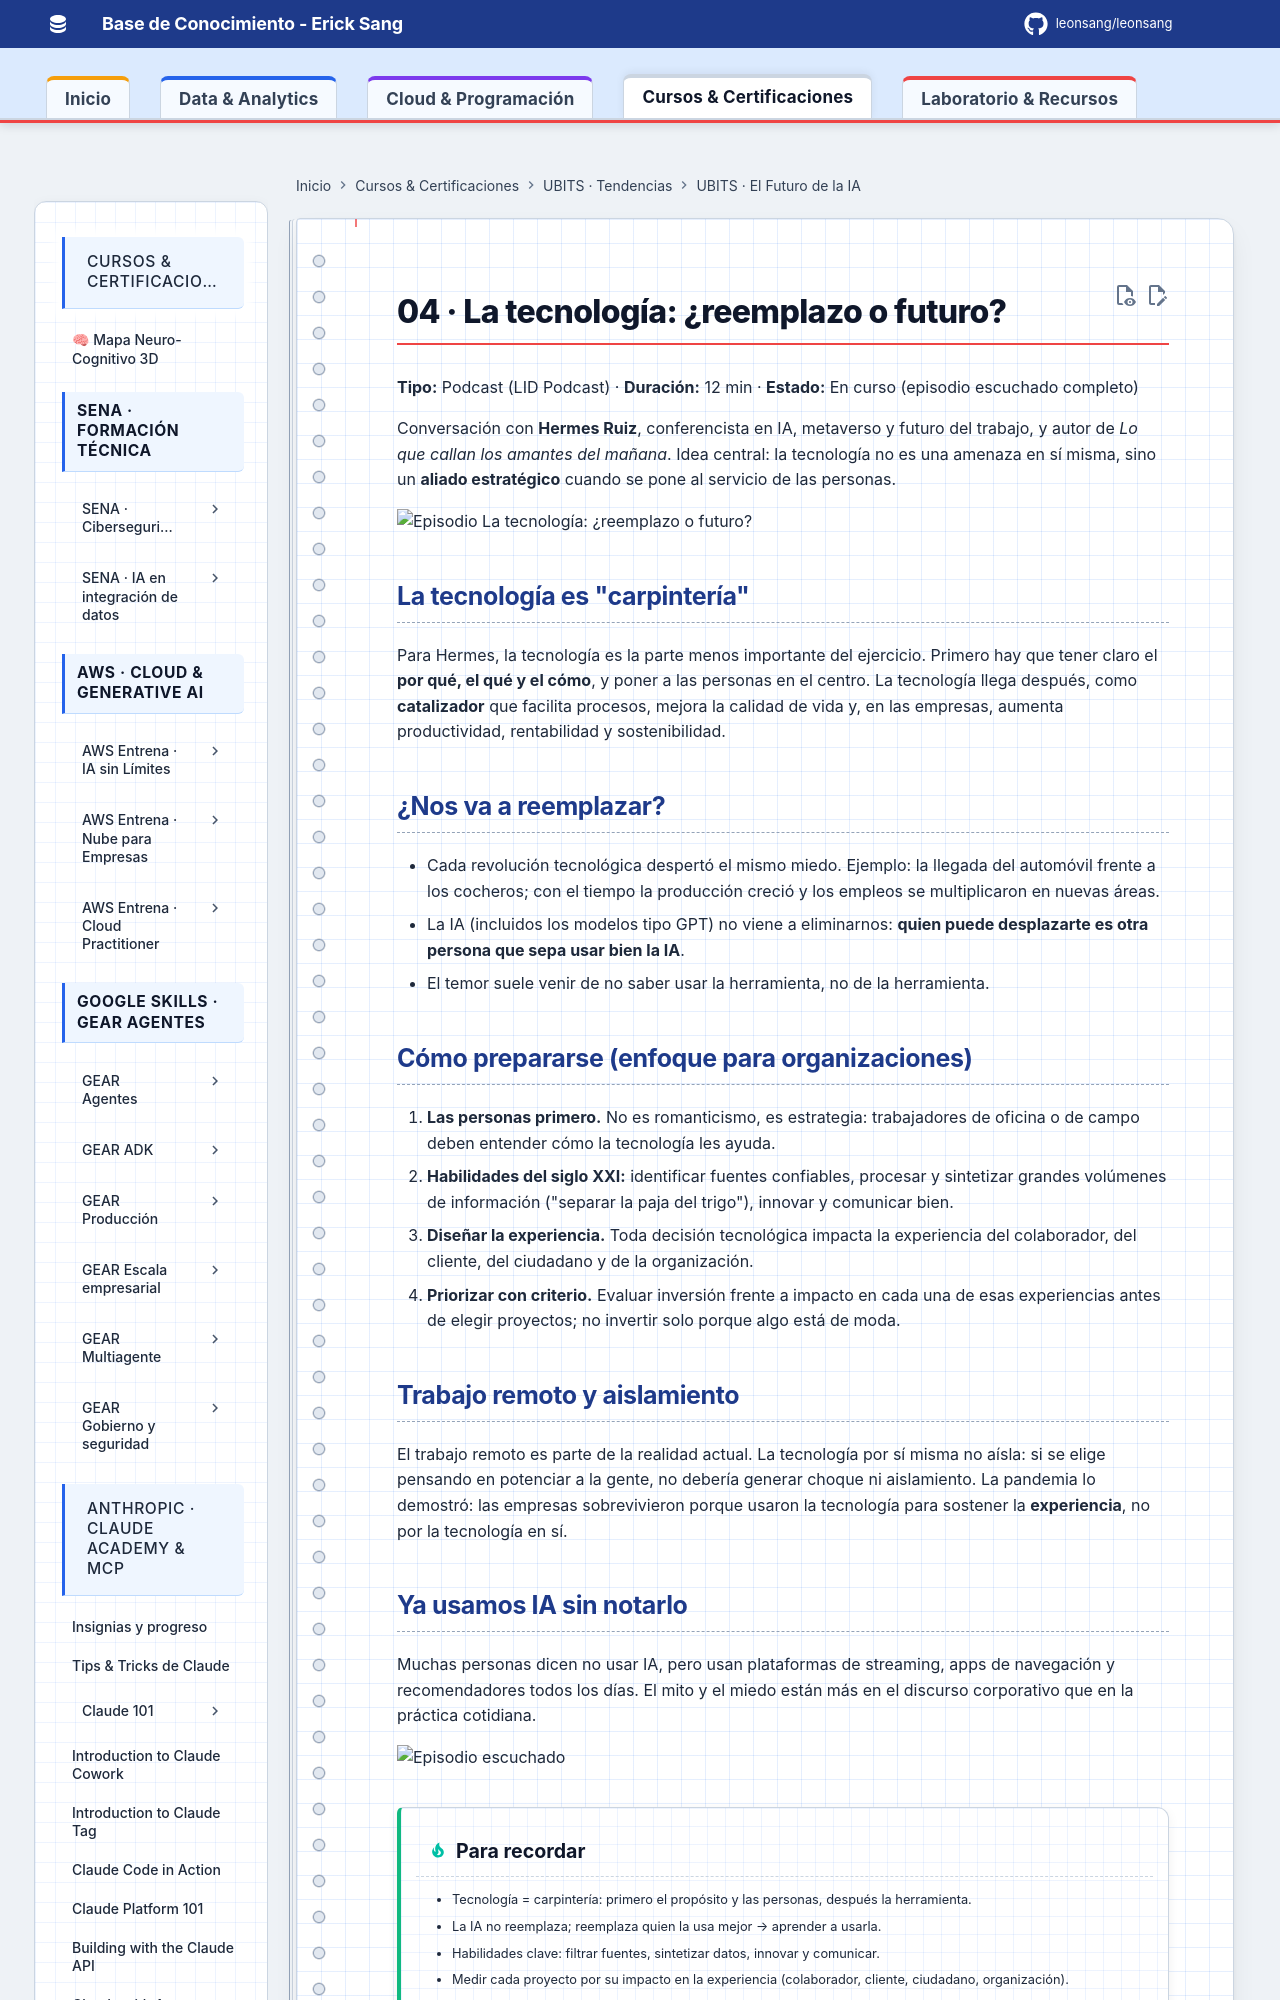

repository: Leonsang/Leonsang · page: cursos/ubits-futuro-ia/04-tecnologia-reemplazo-futuro/index.html · generator: mkdocs

# 04 · La tecnología: ¿reemplazo o futuro?

**Tipo:** Podcast (LID Podcast) · **Duración:** 12 min · **Estado:** En curso (episodio escuchado completo)

Conversación con **Hermes Ruiz**, conferencista en IA, metaverso y futuro del trabajo, y autor de *Lo que callan los amantes del mañana*. Idea central: la tecnología no es una amenaza en sí misma, sino un **aliado estratégico** cuando se pone al servicio de las personas.

![Episodio La tecnología: ¿reemplazo o futuro?](evidencias/04-reemplazo-futuro-episodio.jpg)

## La tecnología es "carpintería"

Para Hermes, la tecnología es la parte menos importante del ejercicio. Primero hay que tener claro el **por qué, el qué y el cómo**, y poner a las personas en el centro. La tecnología llega después, como **catalizador** que facilita procesos, mejora la calidad de vida y, en las empresas, aumenta productividad, rentabilidad y sostenibilidad.
